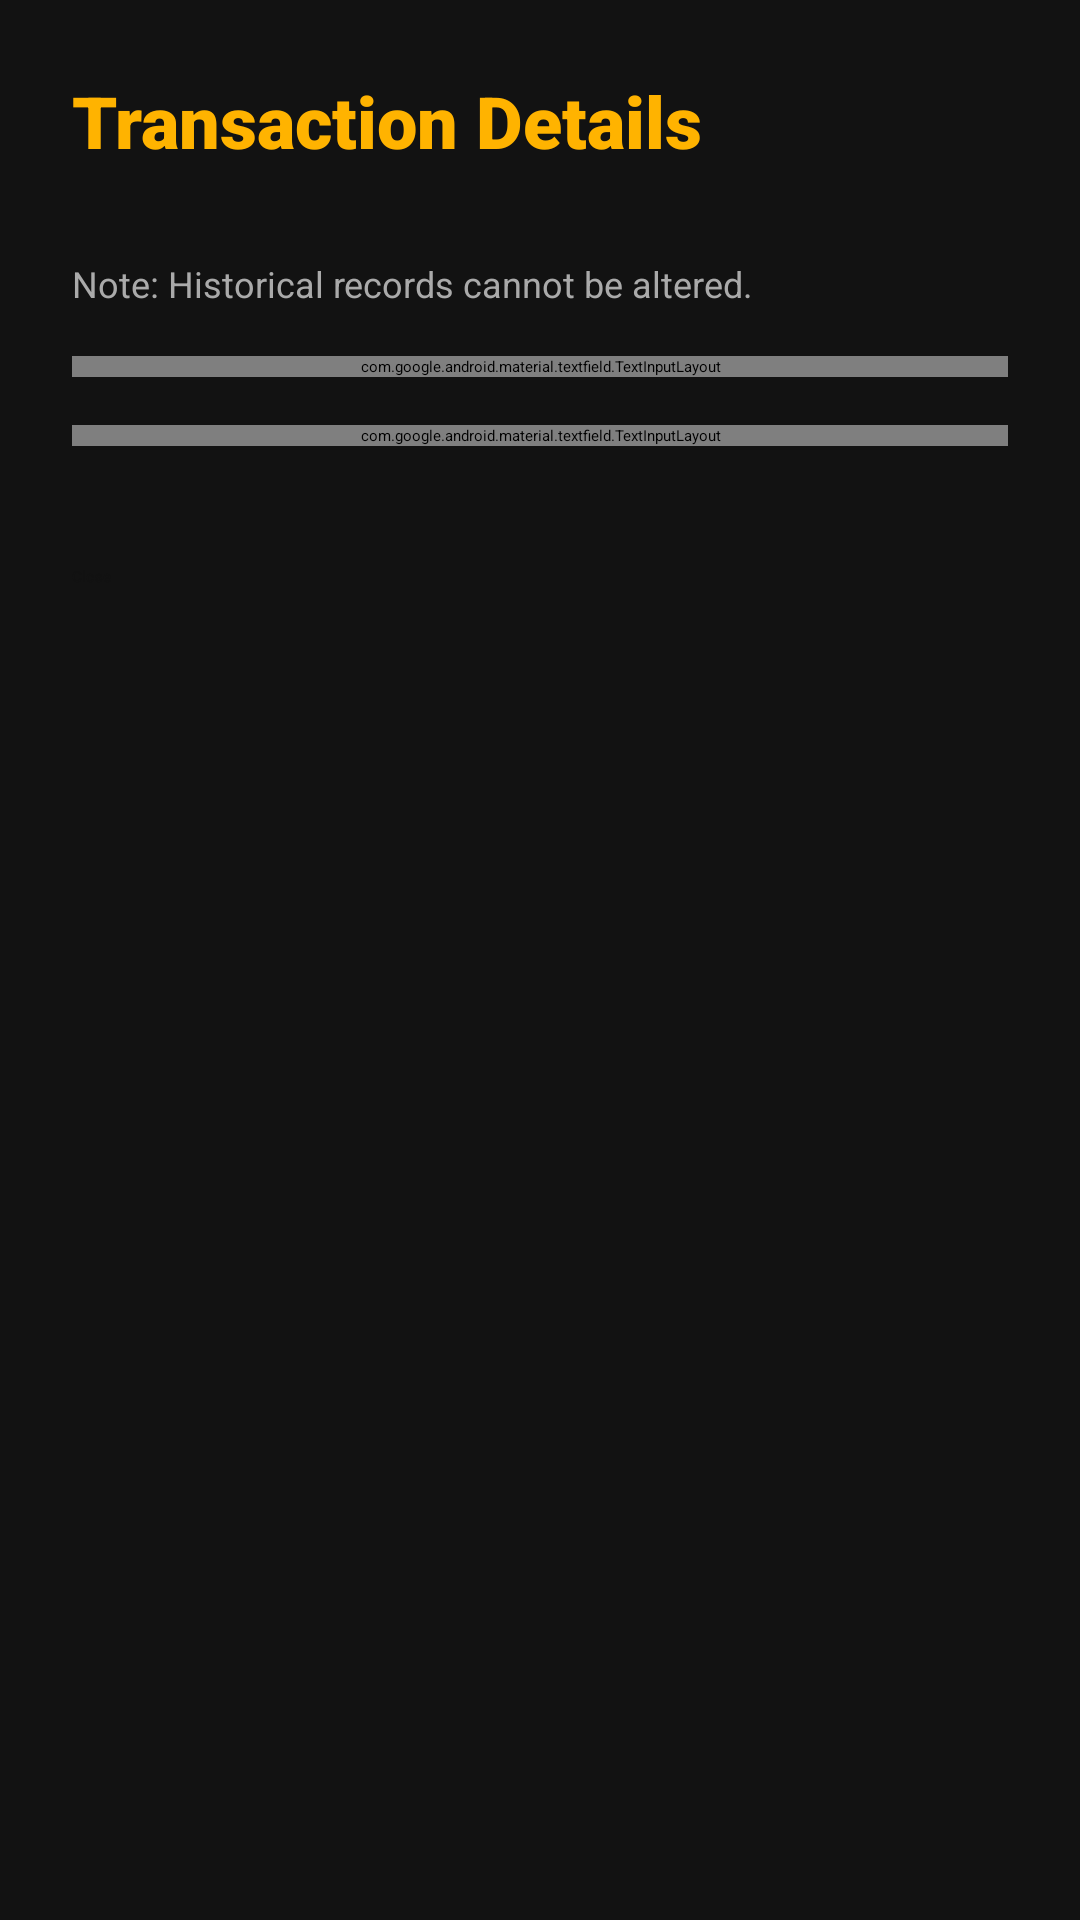

The Android layout XML behind this screen, and the referenced resources:
<!-- AndroidManifest.xml: application theme Theme.UniSpend -->
<!-- res/layout/activity_edit_expense.xml -->
<?xml version="1.0" encoding="utf-8"?>
<LinearLayout xmlns:android="http://schemas.android.com/apk/res/android"
    xmlns:app="http://schemas.android.com/apk/res-auto"
    android:layout_width="match_parent"
    android:layout_height="match_parent"
    android:background="@color/background_dark"
    android:orientation="vertical"
    android:padding="24dp">

    <TextView
        android:id="@+id/tvDetailHeader"
        android:layout_width="wrap_content"
        android:layout_height="wrap_content"
        android:text="Transaction Details"
        android:fontFamily="sans-serif-black"
        android:textColor="@color/primary_yellow"
        android:textSize="24sp"
        android:layout_marginBottom="30dp"/>

    <TextView
        android:layout_width="wrap_content"
        android:layout_height="wrap_content"
        android:text="Note: Historical records cannot be altered."
        android:textColor="@color/text_secondary"
        android:textSize="12sp"
        android:layout_marginBottom="16dp"/>

    <com.google.android.material.textfield.TextInputLayout
        android:layout_width="match_parent"
        android:layout_height="wrap_content"
        android:hint="Description"
        android:textColorHint="@color/text_secondary"
        app:boxStrokeColor="@color/text_secondary"
        app:hintTextColor="@color/text_secondary"
        style="@style/Widget.MaterialComponents.TextInputLayout.OutlinedBox">

        <com.google.android.material.textfield.TextInputEditText
            android:id="@+id/etEditTitle"
            android:layout_width="match_parent"
            android:layout_height="wrap_content"
            android:textColor="@color/white"
            android:fontFamily="sans-serif"/>
    </com.google.android.material.textfield.TextInputLayout>

    <com.google.android.material.textfield.TextInputLayout
        android:layout_width="match_parent"
        android:layout_height="wrap_content"
        android:layout_marginTop="16dp"
        android:hint="Amount recorded"
        android:textColorHint="@color/text_secondary"
        app:boxStrokeColor="@color/text_secondary"
        app:hintTextColor="@color/text_secondary"
        style="@style/Widget.MaterialComponents.TextInputLayout.OutlinedBox">

        <com.google.android.material.textfield.TextInputEditText
            android:id="@+id/etEditAmount"
            android:layout_width="match_parent"
            android:layout_height="wrap_content"
            android:textColor="@color/white"
            android:fontFamily="sans-serif"/>
    </com.google.android.material.textfield.TextInputLayout>

    <Button
        android:id="@+id/btnGoBack"
        android:layout_width="match_parent"
        android:layout_height="56dp"
        android:layout_marginTop="40dp"
        android:text="Close"
        android:backgroundTint="@color/primary_yellow"
        android:textColor="@color/background_dark"
        android:fontFamily="sans-serif-medium"/>

</LinearLayout>
<!-- resources referenced by this layout -->
<resources>
  <color name="background_dark">#121212</color>
  <color name="primary_yellow">#FFB300</color>
  <color name="text_secondary">#AAAAAA</color>
  <color name="white">#FFFFFF</color>
  <style name="Theme.UniSpend" parent="Theme.MaterialComponents.DayNight.NoActionBar">
          <item name="colorPrimary">@color/primary_yellow</item>
          <item name="colorPrimaryVariant">@color/primary_yellow</item>
          <item name="colorOnPrimary">@color/background_dark</item>
  
          <item name="android:statusBarColor">@color/background_dark</item>
          <item name="fontFamily">sans-serif-medium</item>
      </style>
</resources>
